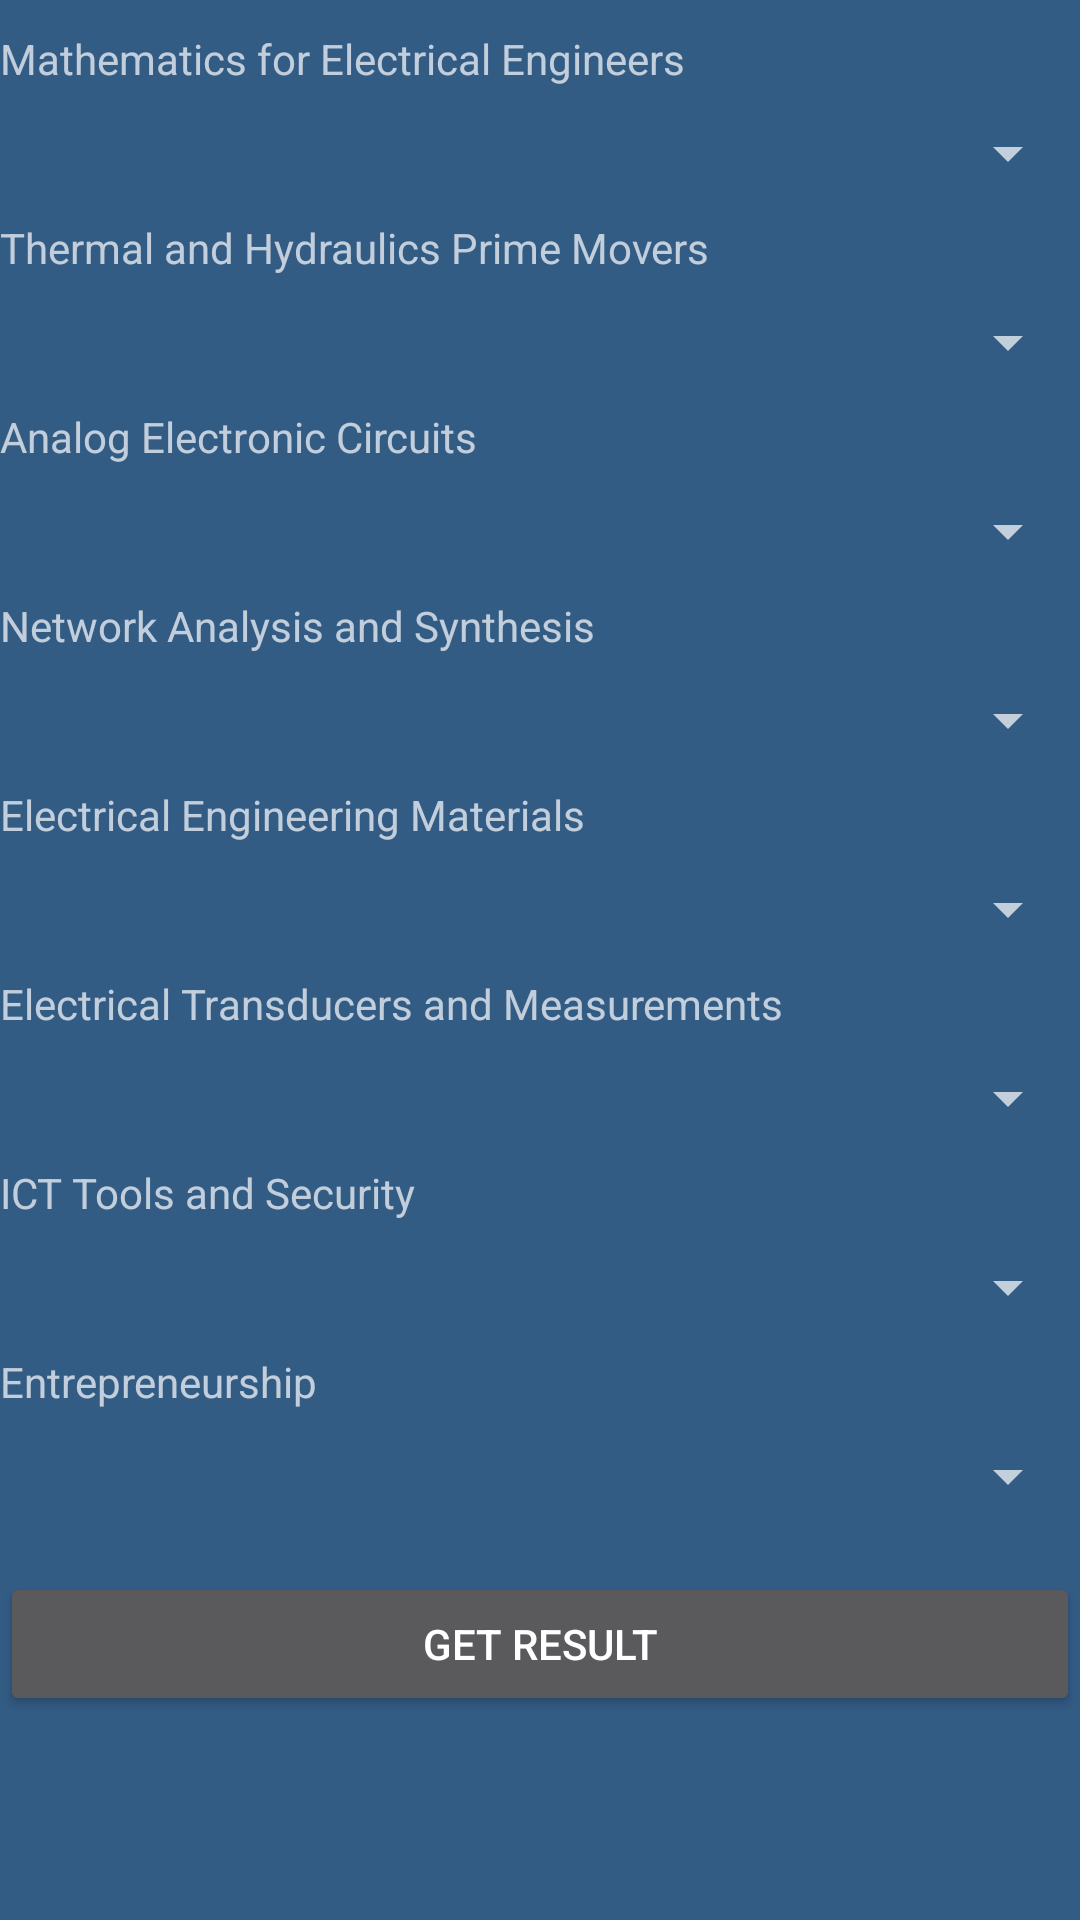

Layout XML and referenced resources for this Android screen:
<!-- AndroidManifest.xml: application theme AppTheme -->
<!-- res/layout/electrical3.xml -->
<?xml version="1.0" encoding="utf-8"?>

<LinearLayout xmlns:android="http://schemas.android.com/apk/res/android"
    android:orientation="vertical" android:layout_width="match_parent"
    android:layout_height="match_parent">
<ScrollView
    android:layout_width="fill_parent"
    android:layout_height="fill_parent">
    <LinearLayout xmlns:android="http://schemas.android.com/apk/res/android"
        android:orientation="vertical" android:layout_width="match_parent"
        android:layout_height="match_parent">


    <TextView
        android:layout_width="fill_parent"
        android:layout_height="wrap_content"
        android:text="Mathematics for Electrical Engineers"
        android:layout_marginBottom="10dp"
        android:layout_marginTop="10dp"/>
    <Spinner
        android:layout_width="fill_parent"
        android:layout_height="wrap_content"
        android:id="@+id/select_grade_1"
        android:spinnerMode="dropdown"
        ></Spinner>
    <TextView
        android:layout_width="fill_parent"
        android:layout_height="wrap_content"
        android:text="Thermal and Hydraulics Prime Movers"
        android:layout_marginBottom="10dp"
        android:layout_marginTop="10dp"/>
    <Spinner
        android:layout_width="fill_parent"
        android:layout_height="wrap_content"
        android:id="@+id/select_grade_2"
        android:spinnerMode="dropdown"
        ></Spinner>
    <TextView
        android:layout_width="fill_parent"
        android:layout_height="wrap_content"
        android:text="Analog Electronic Circuits"
        android:layout_marginBottom="10dp"
        android:layout_marginTop="10dp"/>
    <Spinner
        android:layout_width="fill_parent"
        android:layout_height="wrap_content"
        android:id="@+id/select_grade_3"
        android:spinnerMode="dropdown"
        ></Spinner>
    <TextView
        android:layout_width="fill_parent"
        android:layout_height="wrap_content"
        android:text="Network Analysis and Synthesis"
        android:layout_marginTop="10dp"
        android:layout_marginBottom="10dp"/>
    <Spinner
        android:layout_width="fill_parent"
        android:layout_height="wrap_content"
        android:id="@+id/select_grade_4"
        android:spinnerMode="dropdown"
        ></Spinner>
    <TextView
        android:layout_width="fill_parent"
        android:layout_height="wrap_content"
        android:text="Electrical Engineering Materials"
        android:layout_marginTop="10dp"
        android:layout_marginBottom="10dp"/>
    <Spinner
        android:layout_width="fill_parent"
        android:layout_height="wrap_content"
        android:id="@+id/select_grade_5"
        android:spinnerMode="dropdown"
        ></Spinner>
    <TextView
        android:layout_width="fill_parent"
        android:layout_height="wrap_content"
        android:text="Electrical Transducers and Measurements"
        android:layout_marginTop="10dp"
        android:layout_marginBottom="10dp"/>
    <Spinner
        android:layout_width="fill_parent"
        android:layout_height="wrap_content"
        android:id="@+id/select_grade_6"
        android:spinnerMode="dropdown"
        android:textAlignment="center"
        ></Spinner>
    <TextView
        android:layout_width="fill_parent"
        android:layout_height="wrap_content"
        android:text="ICT Tools and Security"
        android:layout_marginTop="10dp"
        android:layout_marginBottom="10dp"/>
    <Spinner
        android:layout_width="fill_parent"
        android:layout_height="wrap_content"
        android:id="@+id/select_grade_7"
        android:spinnerMode="dropdown"
        android:textAlignment="center"
        ></Spinner>
    <TextView
        android:layout_width="fill_parent"
        android:layout_height="wrap_content"
        android:text="Entrepreneurship"
        android:layout_marginTop="10dp"
        android:layout_marginBottom="10dp"/>
    <Spinner
        android:layout_width="fill_parent"
        android:layout_height="wrap_content"
        android:id="@+id/select_grade_8"
        android:spinnerMode="dropdown"
        android:textAlignment="center"
        ></Spinner>
    <Button
        android:layout_width="fill_parent"
        android:layout_height="wrap_content"
        android:id="@+id/result_button"
        android:layout_marginTop="20dp"
        android:text="Get Result"/>

</LinearLayout>
</ScrollView>
</LinearLayout>
<!-- resources referenced by this layout -->
<resources>
  <style name="AppTheme" parent="android:Theme.Holo">
  
  
      </style>
</resources>
